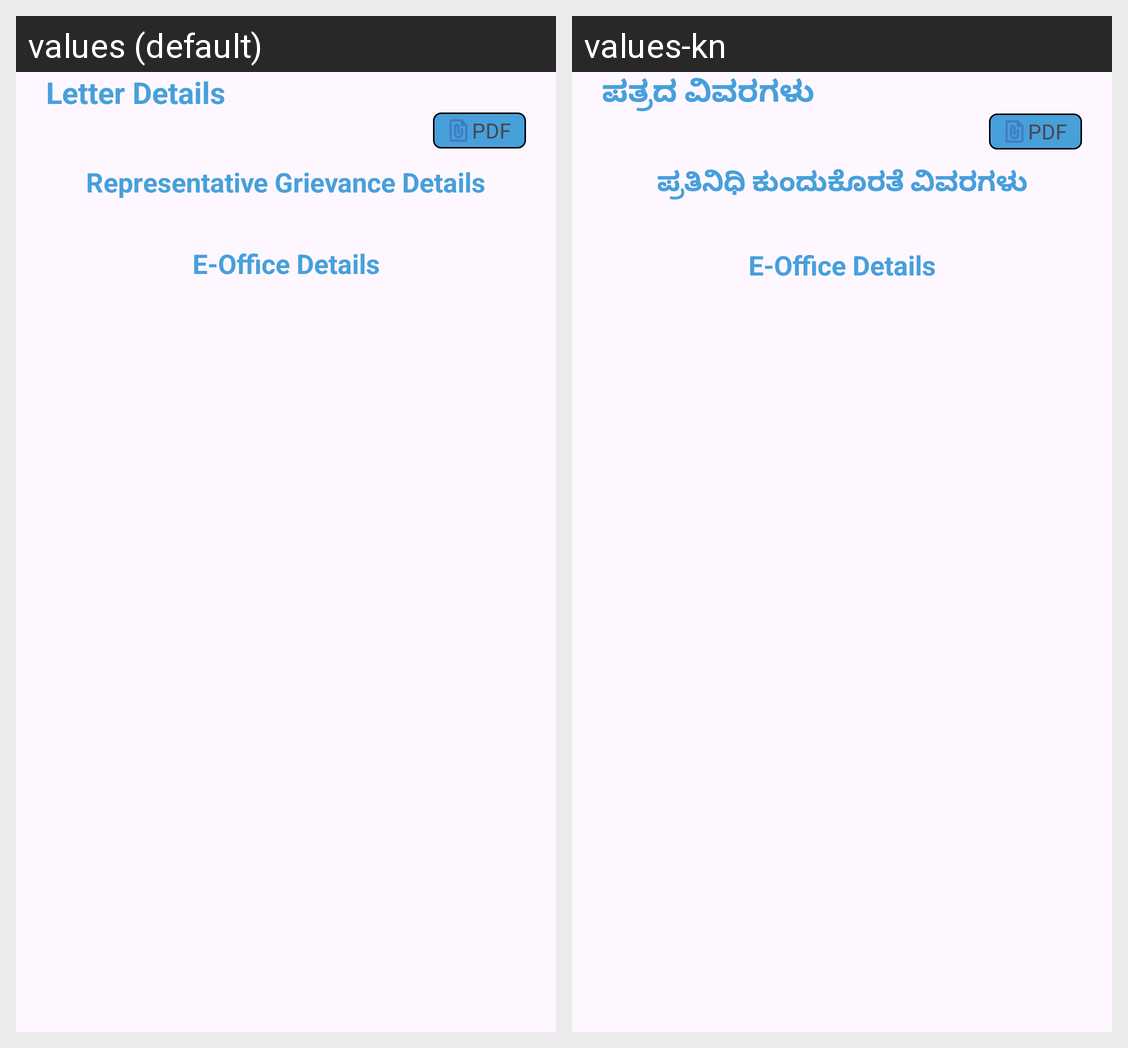

For this localized Android screen grid, give each drawn string resource with its value in every locale shown.
Android screen res/layout/activity_letter_details.xml rendered under 2 locales, left to right: values (default), values-kn. Device: Nexus 5 (rendered at 1080×1920; each locale shown at half size, 540×960, under a caption strip naming it); theme Theme.CMO_LMS.
Strings drawn on this screen, with the default value and each locale's value (text and hints the layout hard-codes, and strings that could not be matched under every locale, appear in the picture but are not listed):

letter_details
  values: Letter Details
  values-kn: ಪತ್ರದ ವಿವರಗಳು

pdf
  values: PDF
  values-kn: PDF

representative_details
  values: Representative Grievance Details
  values-kn: ಪ್ರತಿನಿಧಿ ಕುಂದುಕೊರತೆ ವಿವರಗಳು

eoffice_details
  values: E-Office Details
  values-kn: E-Office Details  [not translated; the default value is used]
